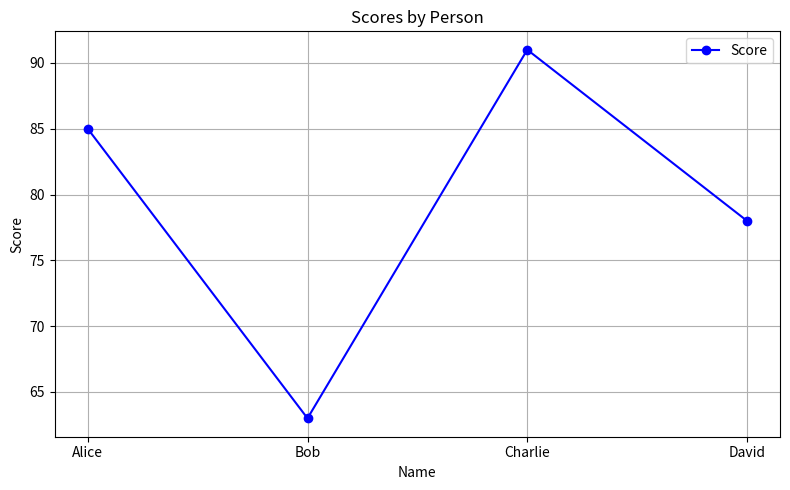

Reproduce this figure in Python.
import numpy as np
import pandas as pd
import matplotlib.pyplot as plt

print("=== NumPy Array Operations ===")
arr = np.array([[1, 2, 3], [4, 5, 6]])
print("Original Array:\n", arr)

arr_transpose = arr.T
print("Transposed Array:\n", arr_transpose)

arr_sum = np.sum(arr)
print("Sum of all elements:", arr_sum)

print("\n=== Pandas DataFrame Operations ===")
data = {
    'Name': ['Alice', 'Bob', 'Charlie', 'David'],
    'Age': [24, 27, 22, 32],
    'Score': [85, 63, 91, 78]
}

df = pd.DataFrame(data)
print("DataFrame:\n", df)

print("Basic statistics:\n", df.describe())

print("\n=== Matplotlib Plot ===")
plt.figure(figsize=(8, 5))
plt.plot(df['Name'], df['Score'], marker='o', linestyle='-', color='blue', label='Score')
plt.title('Scores by Person')
plt.xlabel('Name')
plt.ylabel('Score')
plt.grid(True)
plt.legend()
plt.tight_layout()
plt.show()
